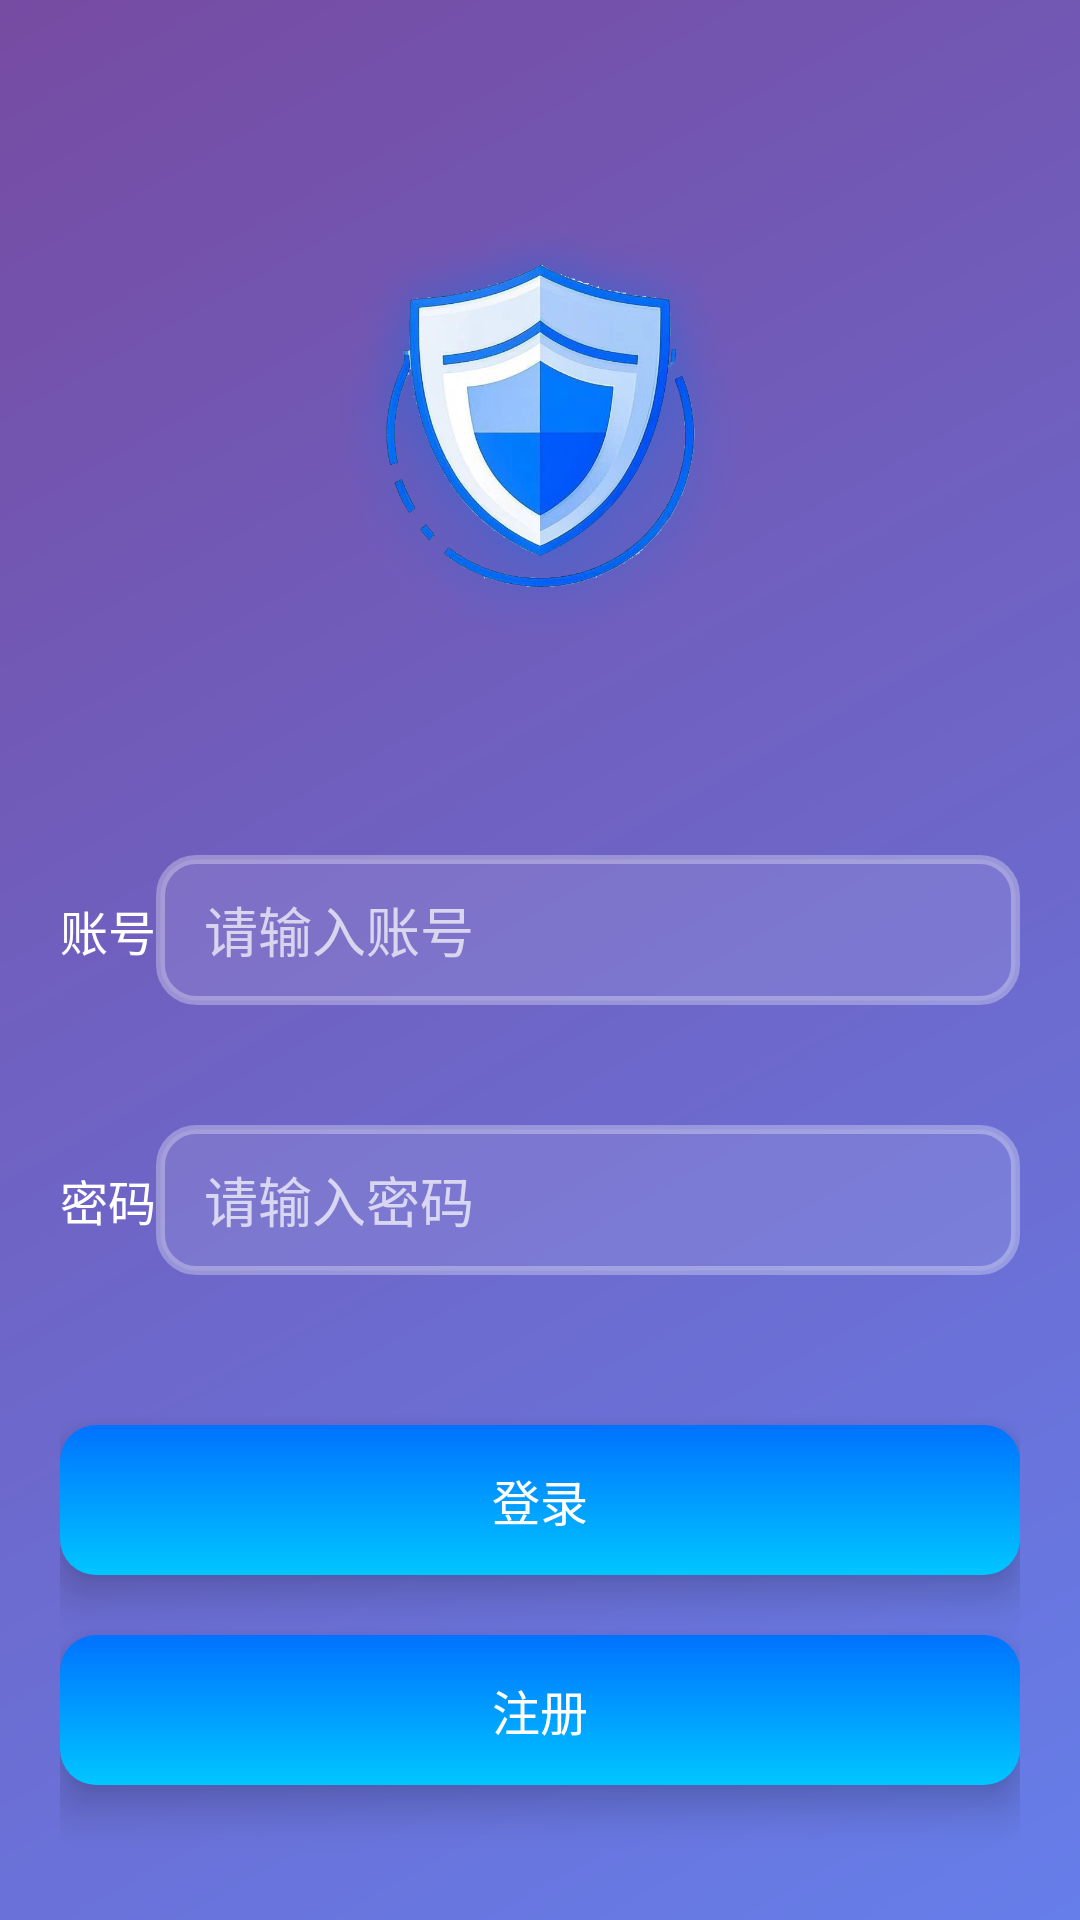

Produce the Android XML layout that renders to this screen, including the resource entries it uses.
<!-- AndroidManifest.xml: application theme Theme.AppCompat.DayNight.NoActionBar -->
<!-- res/layout/activity_login.xml -->
<LinearLayout xmlns:android="http://schemas.android.com/apk/res/android"
android:layout_width="match_parent"
android:layout_height="match_parent"
android:orientation="vertical"
android:gravity="center"
android:background="@drawable/background_gradient_blue"
    android:padding="20dp">

    
<ImageView
android:layout_width="200dp"
android:layout_height="200dp"
android:src="@drawable/logo"
    android:layout_marginBottom="40dp" />

    
<LinearLayout
android:layout_width="match_parent"
android:layout_height="wrap_content"
android:orientation="horizontal"
android:layout_marginBottom="40dp">

<TextView
    android:layout_width="wrap_content"
    android:layout_height="wrap_content"
    android:text="账号"
    android:textSize="16sp"
    android:textColor="#FFFFFF"
    android:layout_marginBottom="8dp" />

<EditText
    android:id="@+id/etUsername"
    android:layout_width="match_parent"
    android:layout_height="50dp"
    android:hint="请输入账号"
    android:textColor="#FFFFFF"
    android:textColorHint="#B3FFFFFF"
android:background="@drawable/tech_edittext_background"
android:paddingStart="16dp"
android:paddingEnd="16dp"

android:drawablePadding="8dp" />
</LinearLayout>

    
<LinearLayout
android:layout_width="match_parent"
android:layout_height="wrap_content"
android:orientation="horizontal"
android:layout_marginBottom="50dp">

<TextView
    android:layout_width="wrap_content"
    android:layout_height="wrap_content"
    android:text="密码"
    android:textSize="16sp"
    android:textColor="#FFFFFF"
    android:layout_marginBottom="8dp" />

<EditText
    android:id="@+id/etPassword"
    android:layout_width="match_parent"
    android:layout_height="50dp"
    android:hint="请输入密码"
    android:inputType="textPassword"
    android:textColor="#FFFFFF"
    android:textColorHint="#B3FFFFFF"
android:background="@drawable/tech_edittext_background"
android:paddingStart="16dp"
android:paddingEnd="16dp"

android:drawablePadding="8dp" />
</LinearLayout>

    
<Button
android:id="@+id/btnLogin"
android:layout_width="match_parent"
android:layout_height="50dp"
android:text="登录"
android:textSize="16sp"
android:textColor="#FFFFFF"
android:background="@drawable/tech_button_background"
    android:layout_marginBottom="20dp"
    android:stateListAnimator="@null"
    android:elevation="4dp"
    android:translationZ="4dp" />

    
<Button
android:id="@+id/btnRegister"
android:layout_width="match_parent"
android:layout_height="50dp"
android:text="注册"
android:textSize="16sp"
android:textColor="#FFFFFF"
android:background="@drawable/tech_button_background"
    android:stateListAnimator="@null"
    android:elevation="4dp"
    android:translationZ="4dp" />
    </LinearLayout>
<!-- resources referenced by this layout -->
<resources>
  <!-- drawable background_gradient_blue (drawable) -->
  <?xml version="1.0" encoding="utf-8"?>
  <shape android:shape="rectangle"
      xmlns:android="http://schemas.android.com/apk/res/android">
      <gradient
          android:angle="135"
          android:startColor="#667eea"
          android:endColor="#764ba2"
          android:type="linear"/>
  </shape>
  <!-- drawable logo: png bitmap (drawable, 257383 bytes) -->
  <!-- drawable tech_button_background (drawable) -->
  <?xml version="1.0" encoding="utf-8"?>
  <shape xmlns:android="http://schemas.android.com/apk/res/android">
  
      <gradient
          android:startColor="#00C6FF"
          android:endColor="#0072FF"
          android:angle="90" /> 
      <corners android:radius="12dp" />
  </shape>
  <!-- drawable tech_edittext_background (drawable) -->
  <?xml version="1.0" encoding="utf-8"?>
  <shape xmlns:android="http://schemas.android.com/apk/res/android">
      <solid android:color="#1AFFFFFF" />
      <corners android:radius="12dp" />
      <stroke android:width="3dp" android:color="#4DFFFFFF" />
  </shape>
  
</resources>
